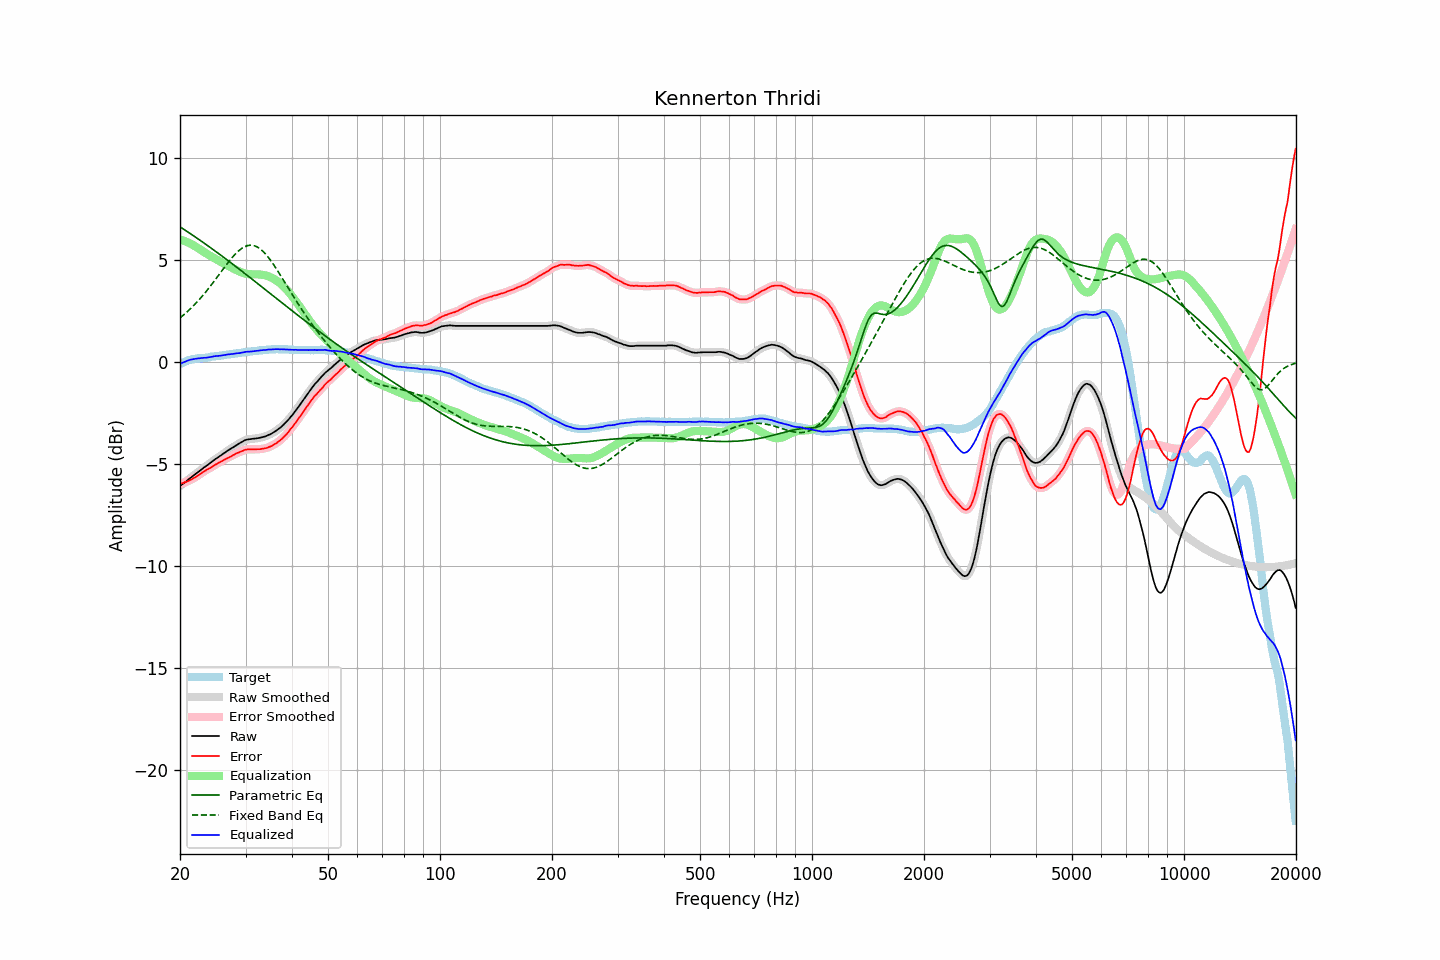

The table this chart was drawn from, first rows:
frequency, raw, error, smoothed, error_smoothed, equalization, parametric_eq, fixed_band_eq, equalized_raw, equalized_smoothed, target
20.00, -6.08, -5.98, -6.08, -5.98, 5.98, 6.61, 2.15, -0.11, -0.11, -0.11
20.20, -6.02, -5.96, -6.02, -5.95, 5.95, 6.55, 2.21, -0.07, -0.07, -0.07
20.40, -5.96, -5.93, -5.96, -5.93, 5.93, 6.50, 2.28, -0.03, -0.03, -0.03
20.61, -5.90, -5.90, -5.90, -5.90, 5.90, 6.45, 2.35, -0.00, 0.00, -0.01
20.81, -5.84, -5.87, -5.84, -5.87, 5.87, 6.40, 2.41, 0.03, 0.03, 0.03
21.02, -5.77, -5.84, -5.78, -5.84, 5.84, 6.35, 2.49, 0.07, 0.06, 0.07
21.23, -5.71, -5.80, -5.71, -5.81, 5.80, 6.30, 2.56, 0.09, 0.09, 0.09
21.44, -5.65, -5.76, -5.65, -5.76, 5.76, 6.24, 2.64, 0.11, 0.11, 0.11
21.66, -5.59, -5.72, -5.59, -5.72, 5.72, 6.19, 2.71, 0.13, 0.13, 0.13
21.87, -5.53, -5.67, -5.53, -5.68, 5.67, 6.14, 2.79, 0.14, 0.14, 0.14
22.09, -5.47, -5.63, -5.47, -5.63, 5.63, 6.08, 2.88, 0.15, 0.15, 0.16
22.31, -5.41, -5.58, -5.41, -5.58, 5.57, 6.03, 2.96, 0.16, 0.16, 0.17
22.54, -5.35, -5.52, -5.35, -5.52, 5.52, 5.97, 3.05, 0.17, 0.17, 0.17
22.76, -5.29, -5.47, -5.29, -5.47, 5.47, 5.92, 3.14, 0.18, 0.18, 0.18
22.99, -5.23, -5.41, -5.23, -5.41, 5.42, 5.86, 3.23, 0.19, 0.19, 0.18
23.22, -5.17, -5.36, -5.18, -5.36, 5.37, 5.81, 3.32, 0.20, 0.19, 0.19
23.45, -5.12, -5.32, -5.12, -5.31, 5.32, 5.75, 3.42, 0.20, 0.20, 0.20
23.69, -5.06, -5.27, -5.06, -5.27, 5.27, 5.70, 3.51, 0.21, 0.21, 0.21
23.92, -5.00, -5.23, -5.00, -5.23, 5.22, 5.64, 3.61, 0.22, 0.22, 0.23
24.16, -4.94, -5.19, -4.94, -5.18, 5.18, 5.58, 3.71, 0.24, 0.24, 0.25
24.40, -4.88, -5.14, -4.88, -5.13, 5.13, 5.53, 3.81, 0.25, 0.25, 0.26
24.65, -4.82, -5.08, -4.82, -5.08, 5.09, 5.47, 3.92, 0.26, 0.27, 0.25
24.89, -4.76, -5.04, -4.77, -5.04, 5.04, 5.41, 4.02, 0.28, 0.28, 0.27
25.14, -4.71, -4.99, -4.71, -4.99, 4.99, 5.36, 4.13, 0.28, 0.28, 0.28
25.39, -4.66, -4.95, -4.66, -4.95, 4.95, 5.30, 4.24, 0.29, 0.29, 0.29
25.65, -4.60, -4.90, -4.60, -4.91, 4.90, 5.24, 4.34, 0.30, 0.30, 0.30
25.91, -4.55, -4.86, -4.55, -4.86, 4.86, 5.18, 4.45, 0.31, 0.31, 0.31
26.16, -4.49, -4.81, -4.49, -4.82, 4.82, 5.12, 4.56, 0.33, 0.32, 0.32
26.43, -4.44, -4.77, -4.44, -4.77, 4.78, 5.06, 4.66, 0.33, 0.34, 0.33
26.69, -4.38, -4.73, -4.38, -4.73, 4.73, 5.01, 4.76, 0.35, 0.35, 0.35
26.96, -4.33, -4.69, -4.33, -4.69, 4.69, 4.95, 4.87, 0.36, 0.36, 0.36
27.23, -4.28, -4.65, -4.28, -4.65, 4.65, 4.89, 4.96, 0.37, 0.37, 0.37
27.50, -4.23, -4.62, -4.23, -4.61, 4.61, 4.83, 5.06, 0.38, 0.38, 0.39
27.77, -4.18, -4.57, -4.18, -4.57, 4.57, 4.77, 5.15, 0.39, 0.39, 0.39
28.05, -4.13, -4.54, -4.13, -4.53, 4.53, 4.71, 5.24, 0.40, 0.40, 0.40
28.33, -4.08, -4.49, -4.08, -4.49, 4.49, 4.65, 5.32, 0.41, 0.41, 0.40
28.62, -4.03, -4.46, -4.03, -4.45, 4.45, 4.59, 5.40, 0.42, 0.42, 0.42
28.90, -3.99, -4.42, -3.99, -4.42, 4.42, 4.53, 5.47, 0.43, 0.43, 0.43
29.19, -3.94, -4.38, -3.94, -4.39, 4.38, 4.46, 5.53, 0.44, 0.44, 0.44
29.48, -3.90, -4.36, -3.90, -4.35, 4.35, 4.40, 5.58, 0.45, 0.46, 0.46
29.78, -3.85, -4.32, -3.86, -4.32, 4.33, 4.34, 5.63, 0.48, 0.47, 0.47
30.08, -3.82, -4.30, -3.82, -4.30, 4.31, 4.28, 5.66, 0.49, 0.49, 0.48
30.38, -3.80, -4.29, -3.80, -4.29, 4.30, 4.22, 5.69, 0.50, 0.50, 0.49
30.68, -3.79, -4.29, -3.79, -4.28, 4.29, 4.16, 5.70, 0.50, 0.50, 0.49
30.99, -3.78, -4.29, -3.78, -4.29, 4.28, 4.10, 5.71, 0.50, 0.50, 0.50
31.30, -3.77, -4.28, -3.77, -4.29, 4.28, 4.03, 5.70, 0.51, 0.51, 0.51
31.61, -3.76, -4.29, -3.76, -4.29, 4.28, 3.97, 5.69, 0.52, 0.52, 0.53
31.93, -3.75, -4.28, -3.75, -4.28, 4.28, 3.91, 5.66, 0.53, 0.53, 0.53
32.24, -3.74, -4.28, -3.74, -4.28, 4.28, 3.85, 5.62, 0.54, 0.54, 0.54
32.57, -3.73, -4.28, -3.73, -4.28, 4.28, 3.79, 5.57, 0.55, 0.55, 0.55
32.89, -3.71, -4.28, -3.71, -4.27, 4.27, 3.72, 5.52, 0.56, 0.56, 0.56
33.22, -3.69, -4.25, -3.69, -4.26, 4.26, 3.66, 5.45, 0.57, 0.57, 0.56
33.55, -3.67, -4.25, -3.67, -4.25, 4.25, 3.60, 5.38, 0.58, 0.58, 0.58
33.89, -3.65, -4.23, -3.65, -4.23, 4.23, 3.54, 5.29, 0.58, 0.58, 0.58
34.23, -3.62, -4.22, -3.62, -4.21, 4.21, 3.48, 5.20, 0.59, 0.59, 0.60
34.57, -3.58, -4.18, -3.59, -4.19, 4.18, 3.41, 5.11, 0.60, 0.60, 0.59
34.92, -3.55, -4.16, -3.55, -4.16, 4.15, 3.35, 5.00, 0.60, 0.60, 0.60
35.27, -3.51, -4.12, -3.51, -4.11, 4.12, 3.29, 4.90, 0.60, 0.61, 0.61
35.62, -3.46, -4.07, -3.46, -4.07, 4.08, 3.23, 4.78, 0.61, 0.61, 0.61
35.97, -3.41, -4.02, -3.41, -4.03, 4.03, 3.16, 4.67, 0.62, 0.62, 0.61
... 635 more rows
